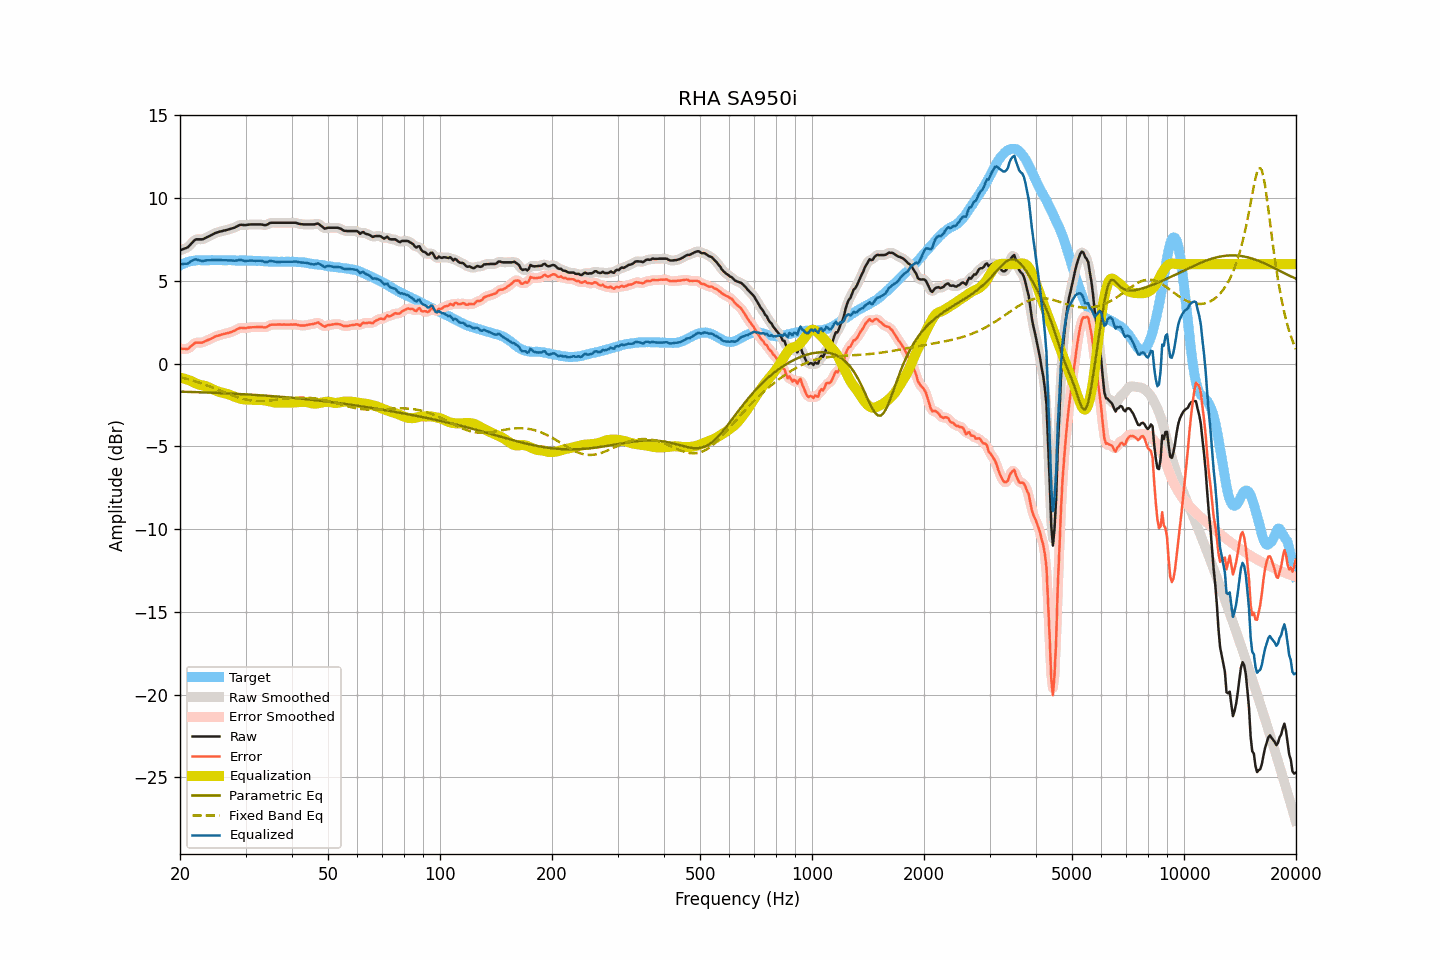

The file beside this chart, header and first rows:
frequency, raw, smoothed, error, error_smoothed, equalization, parametric_eq, fixed_band_eq, equalized_raw, equalized_smoothed, target
20.00, 6.84, 6.84, 0.91, 0.91, -0.84, -1.69, -0.82, 6.00, 6.01, 5.93
20.20, 6.88, 6.87, 0.90, 0.89, -0.87, -1.70, -0.84, 6.01, 6.01, 5.98
20.40, 6.92, 6.90, 0.89, 0.88, -0.89, -1.70, -0.87, 6.02, 6.01, 6.03
20.61, 6.95, 6.95, 0.90, 0.88, -0.92, -1.70, -0.89, 6.03, 6.02, 6.06
20.81, 6.99, 6.99, 0.88, 0.88, -0.96, -1.71, -0.92, 6.03, 6.03, 6.11
21.02, 7.04, 7.05, 0.89, 0.91, -0.99, -1.71, -0.94, 6.05, 6.06, 6.15
21.23, 7.14, 7.13, 0.97, 0.96, -1.02, -1.71, -0.97, 6.11, 6.11, 6.17
21.44, 7.25, 7.24, 1.06, 1.05, -1.06, -1.71, -1.00, 6.19, 6.18, 6.19
21.66, 7.34, 7.35, 1.14, 1.15, -1.11, -1.72, -1.03, 6.23, 6.24, 6.21
21.87, 7.45, 7.44, 1.23, 1.22, -1.16, -1.72, -1.06, 6.28, 6.28, 6.22
22.09, 7.51, 7.49, 1.27, 1.26, -1.21, -1.72, -1.09, 6.30, 6.28, 6.23
22.31, 7.51, 7.51, 1.26, 1.27, -1.24, -1.73, -1.12, 6.26, 6.27, 6.24
22.54, 7.51, 7.51, 1.26, 1.26, -1.27, -1.73, -1.15, 6.23, 6.23, 6.24
22.76, 7.51, 7.50, 1.26, 1.26, -1.30, -1.73, -1.19, 6.21, 6.21, 6.24
22.99, 7.51, 7.52, 1.27, 1.28, -1.31, -1.74, -1.22, 6.19, 6.20, 6.23
23.22, 7.55, 7.55, 1.31, 1.32, -1.33, -1.74, -1.25, 6.21, 6.21, 6.23
23.45, 7.60, 7.59, 1.37, 1.36, -1.36, -1.74, -1.29, 6.23, 6.23, 6.23
23.69, 7.64, 7.64, 1.41, 1.41, -1.40, -1.75, -1.33, 6.25, 6.24, 6.24
23.92, 7.69, 7.69, 1.45, 1.45, -1.44, -1.75, -1.36, 6.24, 6.25, 6.24
24.16, 7.74, 7.74, 1.49, 1.49, -1.49, -1.76, -1.40, 6.25, 6.25, 6.25
24.40, 7.79, 7.79, 1.53, 1.54, -1.54, -1.76, -1.44, 6.25, 6.25, 6.26
24.65, 7.84, 7.84, 1.59, 1.59, -1.58, -1.76, -1.48, 6.25, 6.25, 6.25
24.89, 7.89, 7.88, 1.64, 1.63, -1.62, -1.77, -1.51, 6.26, 6.26, 6.25
25.14, 7.92, 7.92, 1.67, 1.67, -1.66, -1.77, -1.55, 6.25, 6.26, 6.24
25.39, 7.95, 7.95, 1.69, 1.70, -1.70, -1.78, -1.59, 6.25, 6.25, 6.25
25.65, 7.98, 7.97, 1.72, 1.72, -1.73, -1.78, -1.63, 6.25, 6.25, 6.25
25.91, 8.00, 8.00, 1.75, 1.75, -1.75, -1.78, -1.67, 6.24, 6.25, 6.24
26.16, 8.03, 8.02, 1.79, 1.78, -1.78, -1.79, -1.71, 6.25, 6.24, 6.24
26.43, 8.05, 8.04, 1.81, 1.81, -1.80, -1.79, -1.75, 6.24, 6.24, 6.24
26.69, 8.07, 8.07, 1.83, 1.83, -1.83, -1.80, -1.79, 6.24, 6.24, 6.24
26.96, 8.10, 8.09, 1.85, 1.85, -1.85, -1.80, -1.83, 6.24, 6.24, 6.25
27.23, 8.13, 8.12, 1.88, 1.88, -1.89, -1.81, -1.87, 6.24, 6.24, 6.25
27.50, 8.16, 8.15, 1.91, 1.91, -1.93, -1.81, -1.90, 6.23, 6.23, 6.24
27.77, 8.19, 8.18, 1.95, 1.95, -1.97, -1.82, -1.94, 6.22, 6.22, 6.23
28.05, 8.22, 8.22, 1.98, 1.99, -2.01, -1.82, -1.98, 6.21, 6.21, 6.23
28.33, 8.27, 8.27, 2.05, 2.04, -2.04, -1.83, -2.01, 6.22, 6.22, 6.22
28.62, 8.31, 8.32, 2.10, 2.10, -2.08, -1.83, -2.04, 6.24, 6.24, 6.22
28.90, 8.37, 8.36, 2.14, 2.14, -2.11, -1.84, -2.07, 6.26, 6.25, 6.23
29.19, 8.39, 8.38, 2.17, 2.15, -2.13, -1.84, -2.10, 6.26, 6.25, 6.21
29.48, 8.38, 8.38, 2.14, 2.15, -2.15, -1.85, -2.13, 6.23, 6.23, 6.23
29.78, 8.37, 8.37, 2.14, 2.15, -2.16, -1.85, -2.15, 6.20, 6.21, 6.22
30.08, 8.37, 8.37, 2.14, 2.15, -2.17, -1.86, -2.17, 6.20, 6.20, 6.23
30.38, 8.39, 8.38, 2.17, 2.16, -2.17, -1.87, -2.19, 6.21, 6.21, 6.22
30.68, 8.40, 8.39, 2.18, 2.18, -2.18, -1.87, -2.21, 6.22, 6.22, 6.22
30.99, 8.41, 8.40, 2.19, 2.19, -2.18, -1.88, -2.23, 6.22, 6.22, 6.21
31.30, 8.41, 8.41, 2.19, 2.19, -2.19, -1.88, -2.24, 6.22, 6.22, 6.21
31.61, 8.41, 8.41, 2.20, 2.20, -2.20, -1.89, -2.25, 6.21, 6.21, 6.21
31.93, 8.41, 8.41, 2.20, 2.20, -2.20, -1.90, -2.26, 6.21, 6.21, 6.21
32.24, 8.41, 8.41, 2.21, 2.20, -2.20, -1.90, -2.26, 6.21, 6.21, 6.19
32.57, 8.41, 8.41, 2.20, 2.21, -2.20, -1.91, -2.26, 6.21, 6.21, 6.20
32.89, 8.41, 8.40, 2.21, 2.21, -2.19, -1.91, -2.26, 6.21, 6.21, 6.20
33.22, 8.40, 8.39, 2.21, 2.20, -2.20, -1.92, -2.26, 6.19, 6.19, 6.19
33.55, 8.38, 8.37, 2.19, 2.19, -2.21, -1.93, -2.26, 6.16, 6.16, 6.18
33.89, 8.36, 8.37, 2.18, 2.19, -2.23, -1.93, -2.25, 6.13, 6.14, 6.17
34.23, 8.39, 8.39, 2.21, 2.22, -2.25, -1.94, -2.25, 6.14, 6.14, 6.18
34.57, 8.44, 8.44, 2.27, 2.27, -2.27, -1.95, -2.24, 6.17, 6.17, 6.16
34.92, 8.49, 8.48, 2.33, 2.32, -2.29, -1.96, -2.23, 6.20, 6.19, 6.16
35.27, 8.51, 8.50, 2.35, 2.35, -2.32, -1.96, -2.22, 6.19, 6.19, 6.16
35.62, 8.51, 8.51, 2.35, 2.35, -2.34, -1.97, -2.21, 6.17, 6.17, 6.15
35.97, 8.51, 8.51, 2.35, 2.35, -2.35, -1.98, -2.20, 6.15, 6.15, 6.15
... 635 more rows
